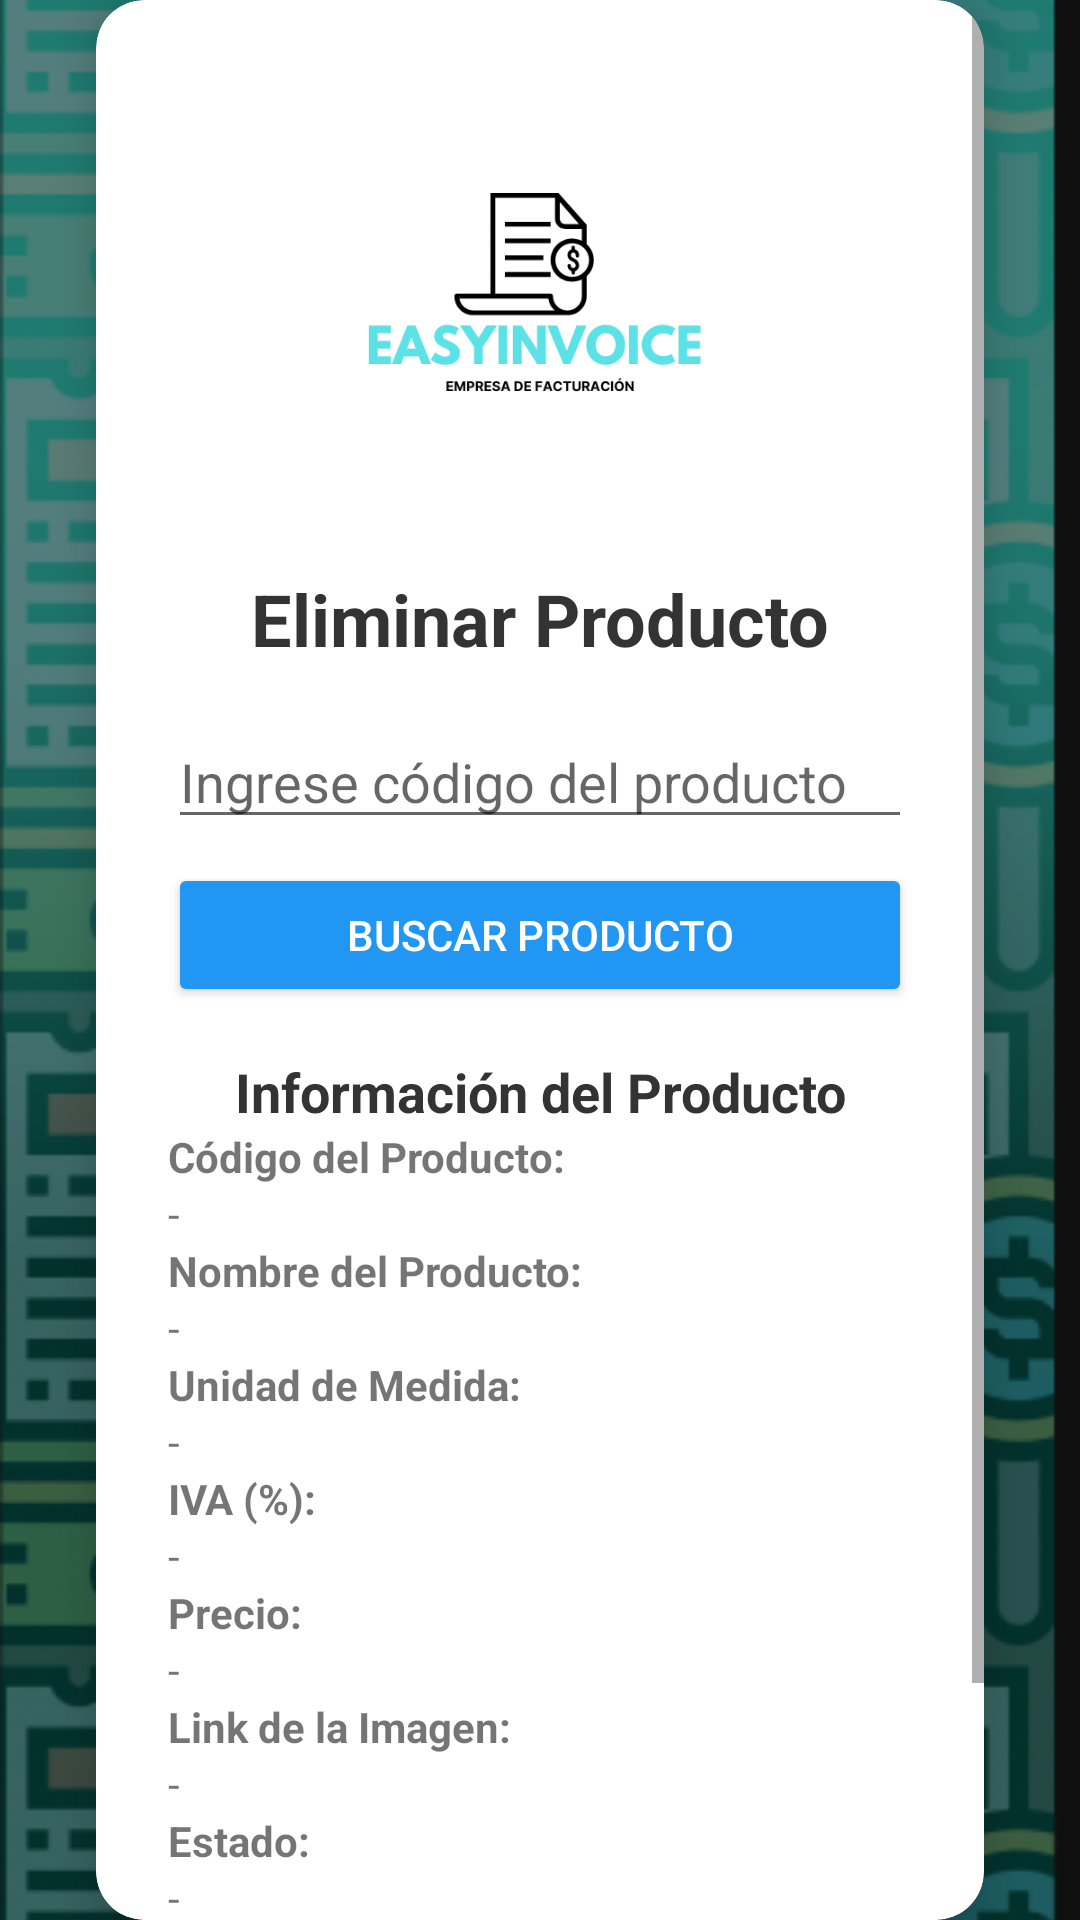

Android layout source for this screen:
<!-- AndroidManifest.xml: application theme Theme.AppCompat.Light -->
<!-- res/layout/activity_eliminar_producto.xml -->
<?xml version="1.0" encoding="utf-8"?>
<androidx.constraintlayout.widget.ConstraintLayout
    xmlns:android="http://schemas.android.com/apk/res/android"
    xmlns:app="http://schemas.android.com/apk/res-auto"
    xmlns:tools="http://schemas.android.com/tools"
    android:layout_width="match_parent"
    android:layout_height="match_parent"
    tools:context=".views.productos.EliminarProductoActivity">

    
    <ImageView
        android:id="@+id/imageView"
        android:layout_width="match_parent"
        android:layout_height="match_parent"
        android:contentDescription="Fondo de la aplicación"
        android:scaleType="centerCrop"
        android:src="@drawable/fondoapp" />

    <View
        android:layout_width="match_parent"
        android:layout_height="match_parent"
        android:background="#80000000" />

    <androidx.cardview.widget.CardView
        android:id="@+id/cardView"
        android:layout_width="0dp"
        android:layout_height="wrap_content"
        android:layout_margin="32dp"
        android:layout_marginStart="32dp"
        android:layout_marginEnd="32dp"
        android:layout_marginTop="32dp"
        android:layout_marginBottom="32dp"
        android:background="@android:color/white"
        app:cardCornerRadius="16dp"
        app:cardElevation="8dp"
        app:layout_constraintEnd_toEndOf="parent"
        app:layout_constraintStart_toStartOf="parent"
        app:layout_constraintTop_toTopOf="parent"
        app:layout_constraintBottom_toBottomOf="parent">

        <ScrollView
            android:layout_width="match_parent"
            android:layout_height="match_parent"
            android:fillViewport="true">

            <LinearLayout
                android:layout_width="match_parent"
                android:layout_height="wrap_content"
                android:orientation="vertical"
                android:padding="24dp"
                android:gravity="center_horizontal">

                
                <ImageButton
                    android:id="@+id/buttonMenuProductos"
                    android:layout_width="150dp"
                    android:layout_height="150dp"
                    android:layout_marginBottom="16dp"
                    android:src="@drawable/logoapp"
                    android:scaleType="fitCenter"
                    android:background="@android:color/transparent"
                    android:clickable="true"
                    android:focusable="true"
                    android:onClick="menuProductosonClick"/>

                <TextView
                    android:layout_width="wrap_content"
                    android:layout_height="wrap_content"
                    android:text="Eliminar Producto"
                    android:textSize="24sp"
                    android:textStyle="bold"
                    android:textColor="#333333"
                    android:layout_marginBottom="16dp" />

                
                <EditText
                    android:id="@+id/editTextBuscarCodProducto"
                    android:layout_width="match_parent"
                    android:layout_height="wrap_content"
                    android:hint="Ingrese código del producto"
                    android:inputType="number" />

                <Button
                    android:id="@+id/buttonBuscarProducto"
                    android:layout_width="match_parent"
                    android:layout_height="wrap_content"
                    android:text="Buscar Producto"
                    android:backgroundTint="#2196F3"
                    android:textColor="#FFFFFF"
                    android:layout_marginTop="8dp" />

                
                <TextView
                    android:layout_width="match_parent"
                    android:layout_height="wrap_content"
                    android:text="Información del Producto"
                    android:textSize="18sp"
                    android:textStyle="bold"
                    android:textColor="#333333"
                    android:layout_marginTop="16dp"
                    android:gravity="center" />

                <TextView
                    android:id="@+id/textViewCodProducto"
                    android:layout_width="match_parent"
                    android:layout_height="wrap_content"
                    android:text="Código del Producto:"
                    android:textStyle="bold" />

                <TextView
                    android:id="@+id/textCodProducto"
                    android:layout_width="match_parent"
                    android:layout_height="wrap_content"
                    android:text="-" />

                <TextView
                    android:id="@+id/textViewNombreProducto"
                    android:layout_width="match_parent"
                    android:layout_height="wrap_content"
                    android:text="Nombre del Producto:"
                    android:textStyle="bold" />

                <TextView
                    android:id="@+id/textNombreProducto"
                    android:layout_width="match_parent"
                    android:layout_height="wrap_content"
                    android:text="-" />

                <TextView
                    android:id="@+id/textViewUnidadMedida"
                    android:layout_width="match_parent"
                    android:layout_height="wrap_content"
                    android:text="Unidad de Medida:"
                    android:textStyle="bold" />

                <TextView
                    android:id="@+id/textUnidadMedida"
                    android:layout_width="match_parent"
                    android:layout_height="wrap_content"
                    android:text="-" />

                <TextView
                    android:id="@+id/textViewIVA"
                    android:layout_width="match_parent"
                    android:layout_height="wrap_content"
                    android:text="IVA (%):"
                    android:textStyle="bold" />

                <TextView
                    android:id="@+id/textIVA"
                    android:layout_width="match_parent"
                    android:layout_height="wrap_content"
                    android:text="-" />

                <TextView
                    android:id="@+id/textViewPrecio"
                    android:layout_width="match_parent"
                    android:layout_height="wrap_content"
                    android:text="Precio:"
                    android:textStyle="bold" />

                <TextView
                    android:id="@+id/textPrecio"
                    android:layout_width="match_parent"
                    android:layout_height="wrap_content"
                    android:text="-" />

                <TextView
                    android:id="@+id/textViewLinkImagen"
                    android:layout_width="match_parent"
                    android:layout_height="wrap_content"
                    android:text="Link de la Imagen:"
                    android:textStyle="bold" />

                <TextView
                    android:id="@+id/textLinkImagen"
                    android:layout_width="match_parent"
                    android:layout_height="wrap_content"
                    android:text="-" />

                <TextView
                    android:id="@+id/textViewActivo"
                    android:layout_width="match_parent"
                    android:layout_height="wrap_content"
                    android:text="Estado:"
                    android:textStyle="bold" />

                <TextView
                    android:id="@+id/textActivo"
                    android:layout_width="match_parent"
                    android:layout_height="wrap_content"
                    android:text="-" />

                <Button
                    android:id="@+id/buttonEliminarProducto"
                    android:layout_width="match_parent"
                    android:layout_height="wrap_content"
                    android:text="Eliminar Producto"
                    android:backgroundTint="#F44336"
                    android:textColor="#FFFFFF"
                    android:layout_marginTop="16dp" />

            </LinearLayout>
        </ScrollView>

    </androidx.cardview.widget.CardView>
</androidx.constraintlayout.widget.ConstraintLayout>
<!-- resources referenced by this layout -->
<resources>
  <!-- drawable fondoapp: png bitmap (drawable, 243172 bytes) -->
  <!-- drawable logoapp: png bitmap (drawable, 15707 bytes) -->
</resources>
